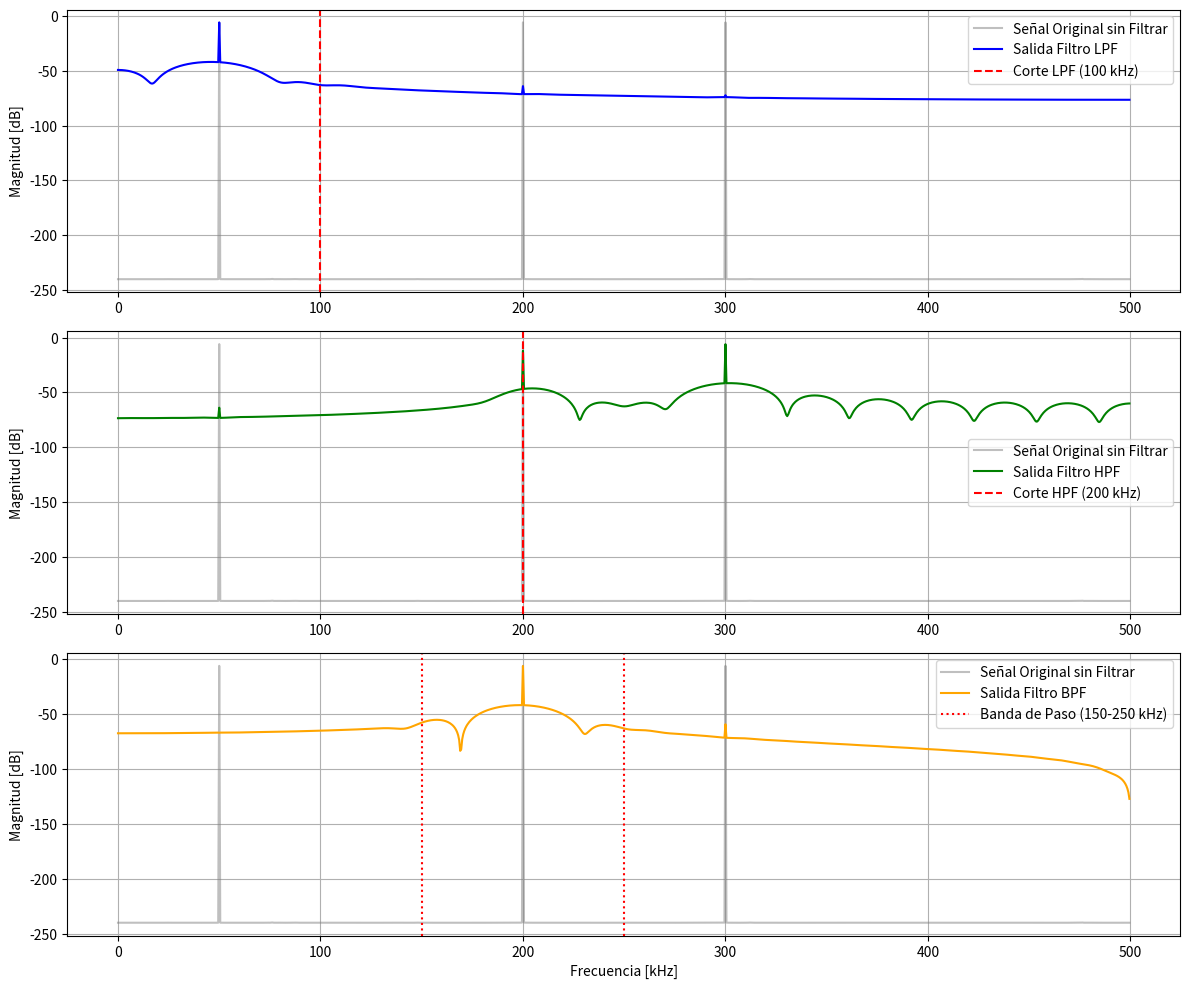

The matplotlib source for this figure:
import numpy as np
import scipy.signal as signal
import matplotlib.pyplot as plt

# ==========================================
# 1. CONFIGURACIÓN DE PARÁMETROS GENERALES
# ==========================================
fs = 1e6            # Frecuencia de muestreo: 1 MHz
num_taps = 64       # Orden base requerido (64 taps)
ventana = 'hamming' # Ventana especificada en los lineamientos

# Frecuencias de los tonos de prueba obligatorios según el alcance
f_bajo = 50e3       # Tono 1: 50 kHz
f_banda = 200e3     # Tono 2: 200 kHz
f_alto = 300e3      # Tono 3: 300 kHz

# -----------------------------------------------------------------
# GENERACIÓN DE SEÑAL DE VALIDACIÓN MATEMÁTICA PERFECTA
# -----------------------------------------------------------------
N = 2000            
t = np.arange(N) / fs
rx_signal = (np.sin(2 * np.pi * f_bajo * t) + 
             np.sin(2 * np.pi * f_banda * t) + 
             np.sin(2 * np.pi * f_alto * t))

# ==========================================
# 2. DISEÑO DE FILTROS CON RIGOR DSP
# ==========================================
b_lpf = signal.firwin(num_taps, 100e3, fs=fs, window=ventana)

num_taps_impar = num_taps + 1
b_hpf = signal.firwin(num_taps_impar, 200e3, pass_zero='highpass', fs=fs, window=ventana)
b_bpf = signal.firwin(num_taps_impar, [150e3, 250e3], pass_zero='bandpass', fs=fs, window=ventana)

senal_lpf = signal.lfilter(b_lpf, 1.0, rx_signal)
senal_hpf = signal.lfilter(b_hpf, 1.0, rx_signal)
senal_bpf = signal.lfilter(b_bpf, 1.0, rx_signal)

# ==========================================
# 3. ALGORITMO DE MEDICIÓN ESPECTRAL (FFT)
# ==========================================
def calcular_magnitud_bin(senal, frec_objetivo, fs_rate):
    fft_vals = np.abs(np.fft.fft(senal)) / len(senal)
    frecuencias = np.fft.fftfreq(len(senal), d=1/fs_rate)
    idx = np.argmin(np.abs(frecuencias[:len(senal)//2] - frec_objetivo))
    return 20 * np.log10(fft_vals[idx] + 1e-12)

mag_orig_50 = calcular_magnitud_bin(rx_signal, f_bajo, fs)
mag_orig_200 = calcular_magnitud_bin(rx_signal, f_banda, fs)
mag_orig_300 = calcular_magnitud_bin(rx_signal, f_alto, fs)

# ==========================================
# 4. CONTROL DE CALIDAD INTERNO (AUDITORÍA)
# ==========================================
print("\n" + "="*75)
print("       SISTEMA AUTOMÁTICO DE AUDITORÍA DE MÉTRICAS - SEMANA 6")
print("="*75)

ganancia_lpf_50 = calcular_magnitud_bin(senal_lpf, f_bajo, fs) - mag_orig_50
atenuacion_lpf_300 = calcular_magnitud_bin(senal_lpf, f_alto, fs) - mag_orig_300
status_lpf = "PASÓ (CUMPLE)" if (abs(ganancia_lpf_50) < 1.0 and atenuacion_lpf_300 <= -40.0) else "FALLÓ"

print(f"[FILTRO PASO BAJO] (Especificación: 64 Taps - Corte: 100 kHz)")
print(f"  -> Rizado en Banda de Paso (50 kHz):      {ganancia_lpf_50:.2f} dB  [Objetivo: < 1 dB]")
print(f"  -> Atenuación en Banda de Rechazo (300 kHz): {atenuacion_lpf_300:.2f} dB [Objetivo: > 40 dB]")
print(f"  -> CONTROL DE CALIDAD INTERNO: {status_lpf}")
print("-"*75)

atenuacion_hpf_50 = calcular_magnitud_bin(senal_hpf, f_bajo, fs) - mag_orig_50
ganancia_hpf_300 = calcular_magnitud_bin(senal_hpf, f_alto, fs) - mag_orig_300
status_hpf = "PASÓ (CUMPLE)" if (abs(ganancia_hpf_300) < 1.0 and atenuacion_hpf_50 <= -40.0) else "FALLÓ"

print(f"[FILTRO PASO ALTO] (Especificación: 65 Taps - Corte: 200 kHz)")
print(f"  -> Atenuación en Banda de Rechazo (50 kHz):  {atenuacion_hpf_50:.2f} dB [Objetivo: > 40 dB]")
print(f"  -> Rizado en Banda de Paso (300 kHz):     {ganancia_hpf_300:.2f} dB  [Objetivo: < 1 dB]")
print(f"  -> CONTROL DE CALIDAD INTERNO: {status_hpf}")
print("-"*75)

atenuacion_bpf_50 = calcular_magnitud_bin(senal_bpf, f_bajo, fs) - mag_orig_50
ganancia_bpf_200 = calcular_magnitud_bin(senal_bpf, f_banda, fs) - mag_orig_200
atenuacion_bpf_300 = calcular_magnitud_bin(senal_bpf, f_alto, fs) - mag_orig_300
cumple_bpf = (abs(ganancia_bpf_200) < 1.0 and atenuacion_bpf_50 <= -40.0 and atenuacion_bpf_300 <= -40.0)
status_bpf = "PASÓ (CUMPLE)" if cumple_bpf else "FALLÓ"

print(f"[FILTRO PASO BANDA] (Especificación: 65 Taps - Banda: 150-250 kHz)")
print(f"  -> Atenuación en Rechazo Inferior (50 kHz): {atenuacion_bpf_50:.2f} dB [Objetivo: > 40 dB]")
print(f"  -> Rizado en Banda de Paso (200 kHz):       {ganancia_bpf_200:.2f} dB  [Objetivo: < 1 dB]")
print(f"  -> Atenuación en Rechazo Superior (300 kHz): {atenuacion_bpf_300:.2f} dB [Objetivo: > 40 dB]")
print(f"  -> CONTROL DE CALIDAD INTERNO: {status_bpf}")
print("="*75)

# ==========================================
# 5. GENERACIÓN VISUAL DE ENTREGABLES
# ==========================================
frecuencias_khz = np.fft.fftfreq(N, d=1/fs)[:N//2] / 1e3
plt.figure(figsize=(12, 10))
fft_orig = 20 * np.log10(np.abs(np.fft.fft(rx_signal))[:N//2] / N + 1e-12)

plt.subplot(3, 1, 1)
plt.plot(frecuencias_khz, fft_orig, color='gray', alpha=0.5, label='Señal Original sin Filtrar')
plt.plot(frecuencias_khz, 20 * np.log10(np.abs(np.fft.fft(senal_lpf))[:N//2] / N + 1e-12), color='blue', label='Salida Filtro LPF')
plt.axvline(100, color='red', linestyle='--', label='Corte LPF (100 kHz)')
plt.ylabel('Magnitud [dB]')
plt.grid(True)
plt.legend()

plt.subplot(3, 1, 2)
plt.plot(frecuencias_khz, fft_orig, color='gray', alpha=0.5, label='Señal Original sin Filtrar')
plt.plot(frecuencias_khz, 20 * np.log10(np.abs(np.fft.fft(senal_hpf))[:N//2] / N + 1e-12), color='green', label='Salida Filtro HPF')
plt.axvline(200, color='red', linestyle='--', label='Corte HPF (200 kHz)')
plt.ylabel('Magnitud [dB]')
plt.grid(True)
plt.legend()

plt.subplot(3, 1, 3)
plt.plot(frecuencias_khz, fft_orig, color='gray', alpha=0.5, label='Señal Original sin Filtrar')
plt.plot(frecuencias_khz, 20 * np.log10(np.abs(np.fft.fft(senal_bpf))[:N//2] / N + 1e-12), color='orange', label='Salida Filtro BPF')
plt.axvline(150, color='red', linestyle=':', label='Banda de Paso (150-250 kHz)')
plt.axvline(250, color='red', linestyle=':')
plt.xlabel('Frecuencia [kHz]')
plt.ylabel('Magnitud [dB]')
plt.grid(True)
plt.legend()

plt.tight_layout()
plt.savefig('Semana_06_Validacion_Espectral_Correcto.png', dpi=300)
plt.show()
